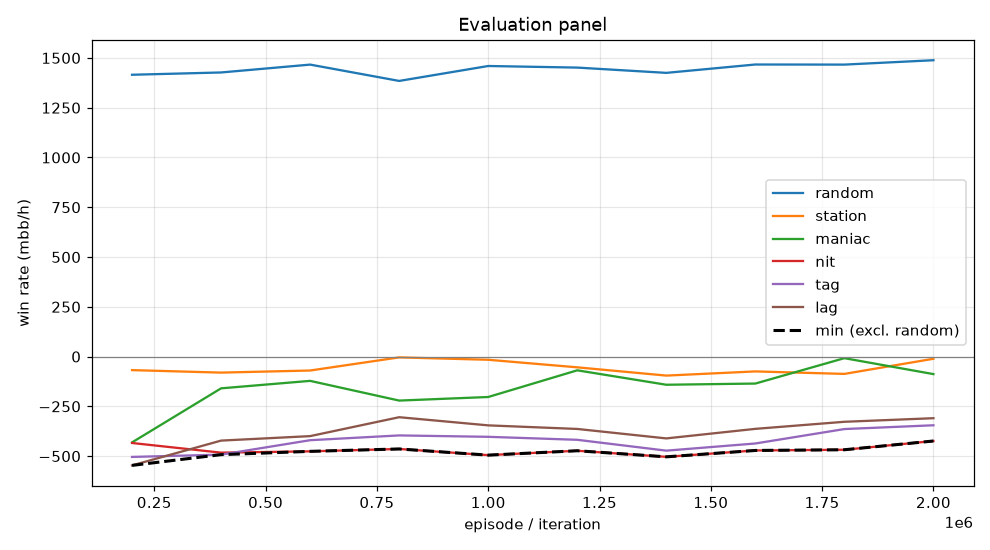

Data behind this chart, as committed beside it:
episode, min, mean, random_mean, random_se, station_mean, station_se, maniac_mean, maniac_se, nit_mean, nit_se, tag_mean, tag_se, lag_mean, lag_se, act_call, act_raise, act_fold, act_check
199999, -546.5, -396.7, 1416, 102.7, -68.0, 40.58, -431.0, 79.24, -434.0, 107.2, -504.0, 101.2, -546.5, 101.3, 0.5516, 0.4265, 0.01523, 0.006661
399999, -492.5, -327.4, 1427, 102.2, -80.5, 42.75, -159.5, 50.72, -482.5, 110.3, -492.5, 98.92, -422.0, 90.51, 0.5601, 0.4233, 0.01075, 0.005884
599999, -476.0, -297.5, 1466, 102.3, -70.0, 40.07, -122.0, 53.37, -476.0, 110, -420.0, 98.07, -399.5, 89.91, 0.5617, 0.4247, 0.009946, 0.003655
799999, -464.0, -277.9, 1384, 104.4, -4.0, 38.04, -221.0, 62.48, -464.0, 110.2, -396.0, 97.45, -304.5, 93.31, 0.5595, 0.4278, 0.008994, 0.003736
999999, -495.0, -292.5, 1460, 102.7, -16.0, 30.4, -203.0, 71.55, -495.0, 110.8, -403.0, 99.32, -345.5, 94.15, 0.5584, 0.433, 0.006611, 0.00202
1199999, -473.0, -275.5, 1452, 101.4, -54.0, 38.85, -69.0, 37.6, -473.0, 109.9, -418.0, 97.42, -363.5, 92.5, 0.566, 0.4249, 0.005512, 0.003583
1399999, -503.5, -324.8, 1425, 100.9, -95.5, 37.11, -141.5, 52.76, -503.5, 110.3, -472.5, 100.6, -411.0, 95.76, 0.5633, 0.4274, 0.006341, 0.002895
1599999, -471.5, -296.2, 1467, 101.2, -74.5, 39.99, -135.5, 49.01, -471.5, 109.6, -436.5, 99.03, -363.0, 91.73, 0.5662, 0.4269, 0.005468, 0.001424
1799999, -468.0, -250.9, 1466, 102.2, -87.0, 41.28, -8.0, 35.8, -468.0, 109.6, -364.0, 96.93, -327.5, 89.53, 0.568, 0.4242, 0.00543, 0.002393
1999999, -424.0, -235.5, 1488, 101.5, -11.0, 30.33, -88.0, 43.98, -424.0, 110.2, -345.0, 97.56, -309.5, 90.22, 0.5676, 0.4278, 0.00358, 0.001056
